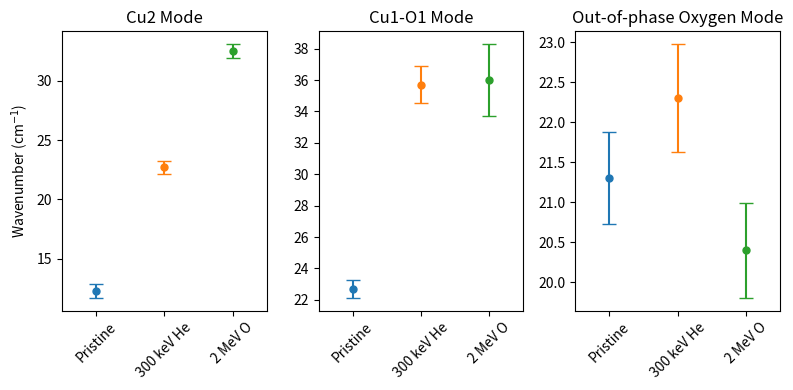

This chart was generated by the following Python code:
import pandas as pd
import numpy as np
import matplotlib.pyplot as plt

x_labels = ["Pristine", "300 keV He", "2 MeV O"]

Cu_colors = ['#1f77b4', '#ff7f0e', '#2ca02c']
Cu1_O1_colors = ['#1f77b4', '#ff7f0e', '#2ca02c']
Out_of_phase_colors = ['#1f77b4', '#ff7f0e', '#2ca02c']

################ Peak Centres #################
# Cu_vals = [145.9, 136.3, 137.0]
# Cu_errors = [0.575, 0.575, 0.575]
#
# Cu1_O1_vals = [231.0, 223.0, 222.0]
# Cu1_O1_errors = [0.575, 0.635, 0.636]
#
# Out_of_phase_vals = [331.7, 325.9, 327.4]
# Out_of_phase_errors = [0.575, 0.575, 0.575]

################ FWHM #################
Cu_vals = [12.3, 22.7, 32.5]
Cu_errors = [0.575, 0.575, 0.575]

Cu1_O1_vals = [22.7, 35.7, 36.0]
Cu1_O1_errors = [0.575, 1.184, 2.297]

Out_of_phase_vals = [21.3, 22.3, 20.4]
Out_of_phase_errors = [0.575, 0.678, 0.596]





fig, axs = plt.subplots(1, 3, figsize=(8, 4))  # Create a 2x1 grid of subplots

# First subplot
for i in range(len(Cu_vals)):
    axs[0].errorbar(i + 1, Cu_vals[i], yerr=Cu_errors[i], fmt='o', capsize=5, markersize=5, color=Cu_colors[i], label='Cu')
axs[0].set_xticks(range(1, len(x_labels) + 1))
axs[0].set_xticklabels(x_labels, rotation=45)
axs[0].set_ylabel('Wavenumber (cm$^{-1}$)')
axs[0].set_title('Cu2 Mode')
axs[0].set_xlim(0.5, 3.5)

# Second subplot
for i in range(len(Cu1_O1_vals)):
    axs[1].errorbar(i + 1, Cu1_O1_vals[i], yerr=Cu1_O1_errors[i], fmt='o', capsize=5, markersize=5, color=Cu1_O1_colors[i], label='Cu1_O1')
axs[1].set_xticks(range(1, len(x_labels) + 1))
axs[1].set_xticklabels(x_labels, rotation=45)
axs[1].set_title('Cu1-O1 Mode')
axs[1].set_xlim(0.5, 3.5)

# Third subplot
for i in range(len(Out_of_phase_vals)):
    axs[2].errorbar(i + 1, Out_of_phase_vals[i], yerr=Out_of_phase_errors[i], fmt='o', capsize=5, markersize=5, color=Out_of_phase_colors[i], label='Out_of_phase')
axs[2].set_xticks(range(1, len(x_labels) + 1))
axs[2].set_xticklabels(x_labels, rotation=45)
axs[2].set_title('Out-of-phase Oxygen Mode')
axs[2].set_xlim(0.5, 3.5)

# Adjust layout to prevent overlap
plt.tight_layout()
# fig.suptitle('Raman Peak Shifts in Pristine and Irradiated YBCO', fontsize=16)
# handles, labels = axs[0].get_legend_handles_labels()
# fig.legend(handles, labels, loc='upper right')

plt.show()

